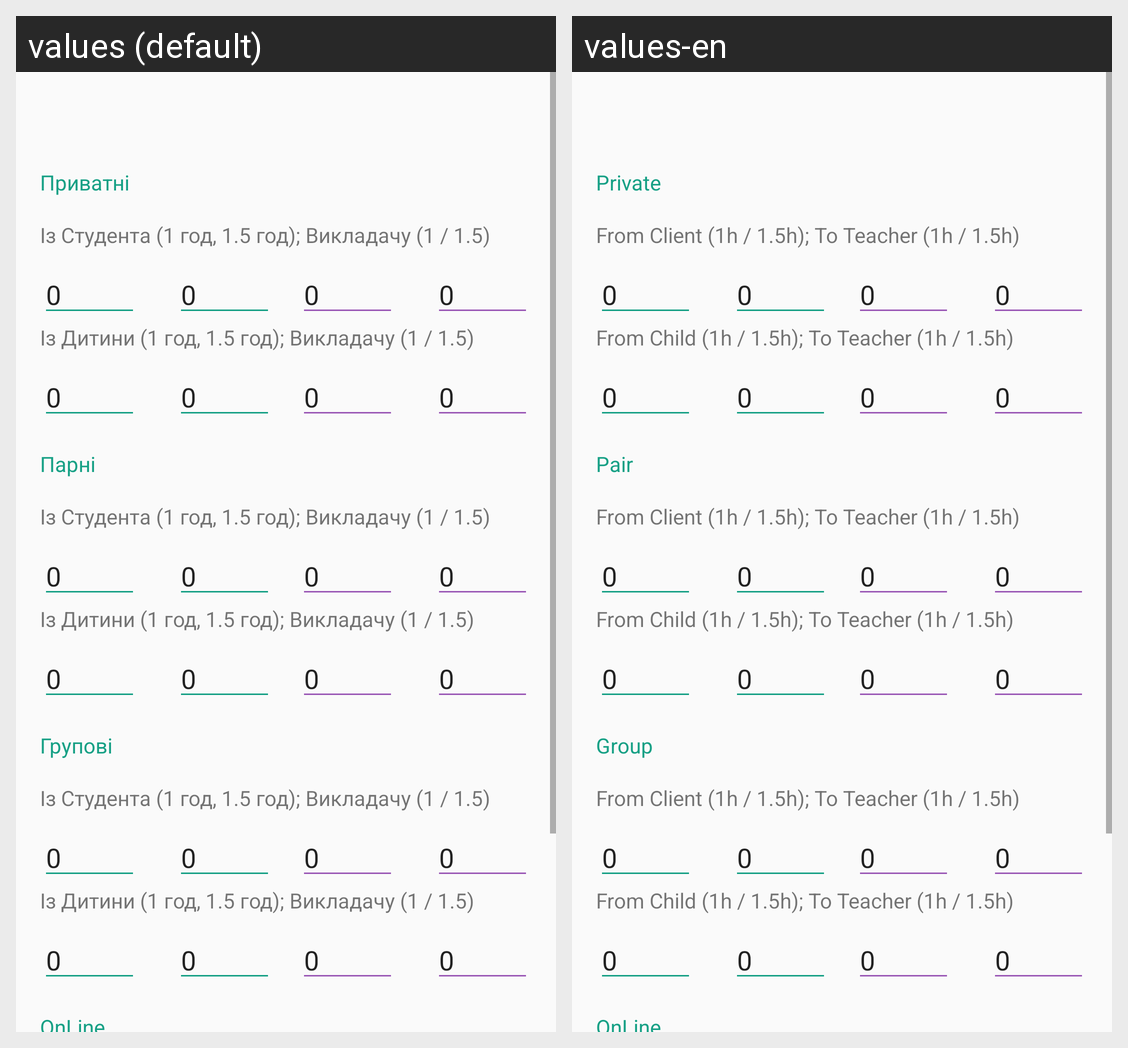

For this localized Android screen grid, give each drawn string resource with its value in every locale shown.
Android screen res/layout/activity_salary_edit.xml rendered under 2 locales, left to right: values (default), values-en. Device: Nexus 5 (rendered at 1080×1920; each locale shown at half size, 540×960, under a caption strip naming it); theme AppTheme.Close.
Strings drawn on this screen, with the default value and each locale's value (text and hints the layout hard-codes, and strings that could not be matched under every locale, appear in the picture but are not listed):

text_salary_private
  values: Приватні
  values-en: Private

text_salary_student
  values: Із Студента (1 год, 1.5 год); Викладачу (1 / 1.5)
  values-en: From Client (1h / 1.5h); To Teacher (1h / 1.5h)

text_zero
  values: 0
  values-en: 0

text_salary_student_child
  values: Із Дитини (1 год, 1.5 год); Викладачу (1 / 1.5)
  values-en: From Child (1h / 1.5h); To Teacher (1h / 1.5h)

text_salary_pair
  values: Парні
  values-en: Pair

text_salary_group
  values: Групові
  values-en: Group
